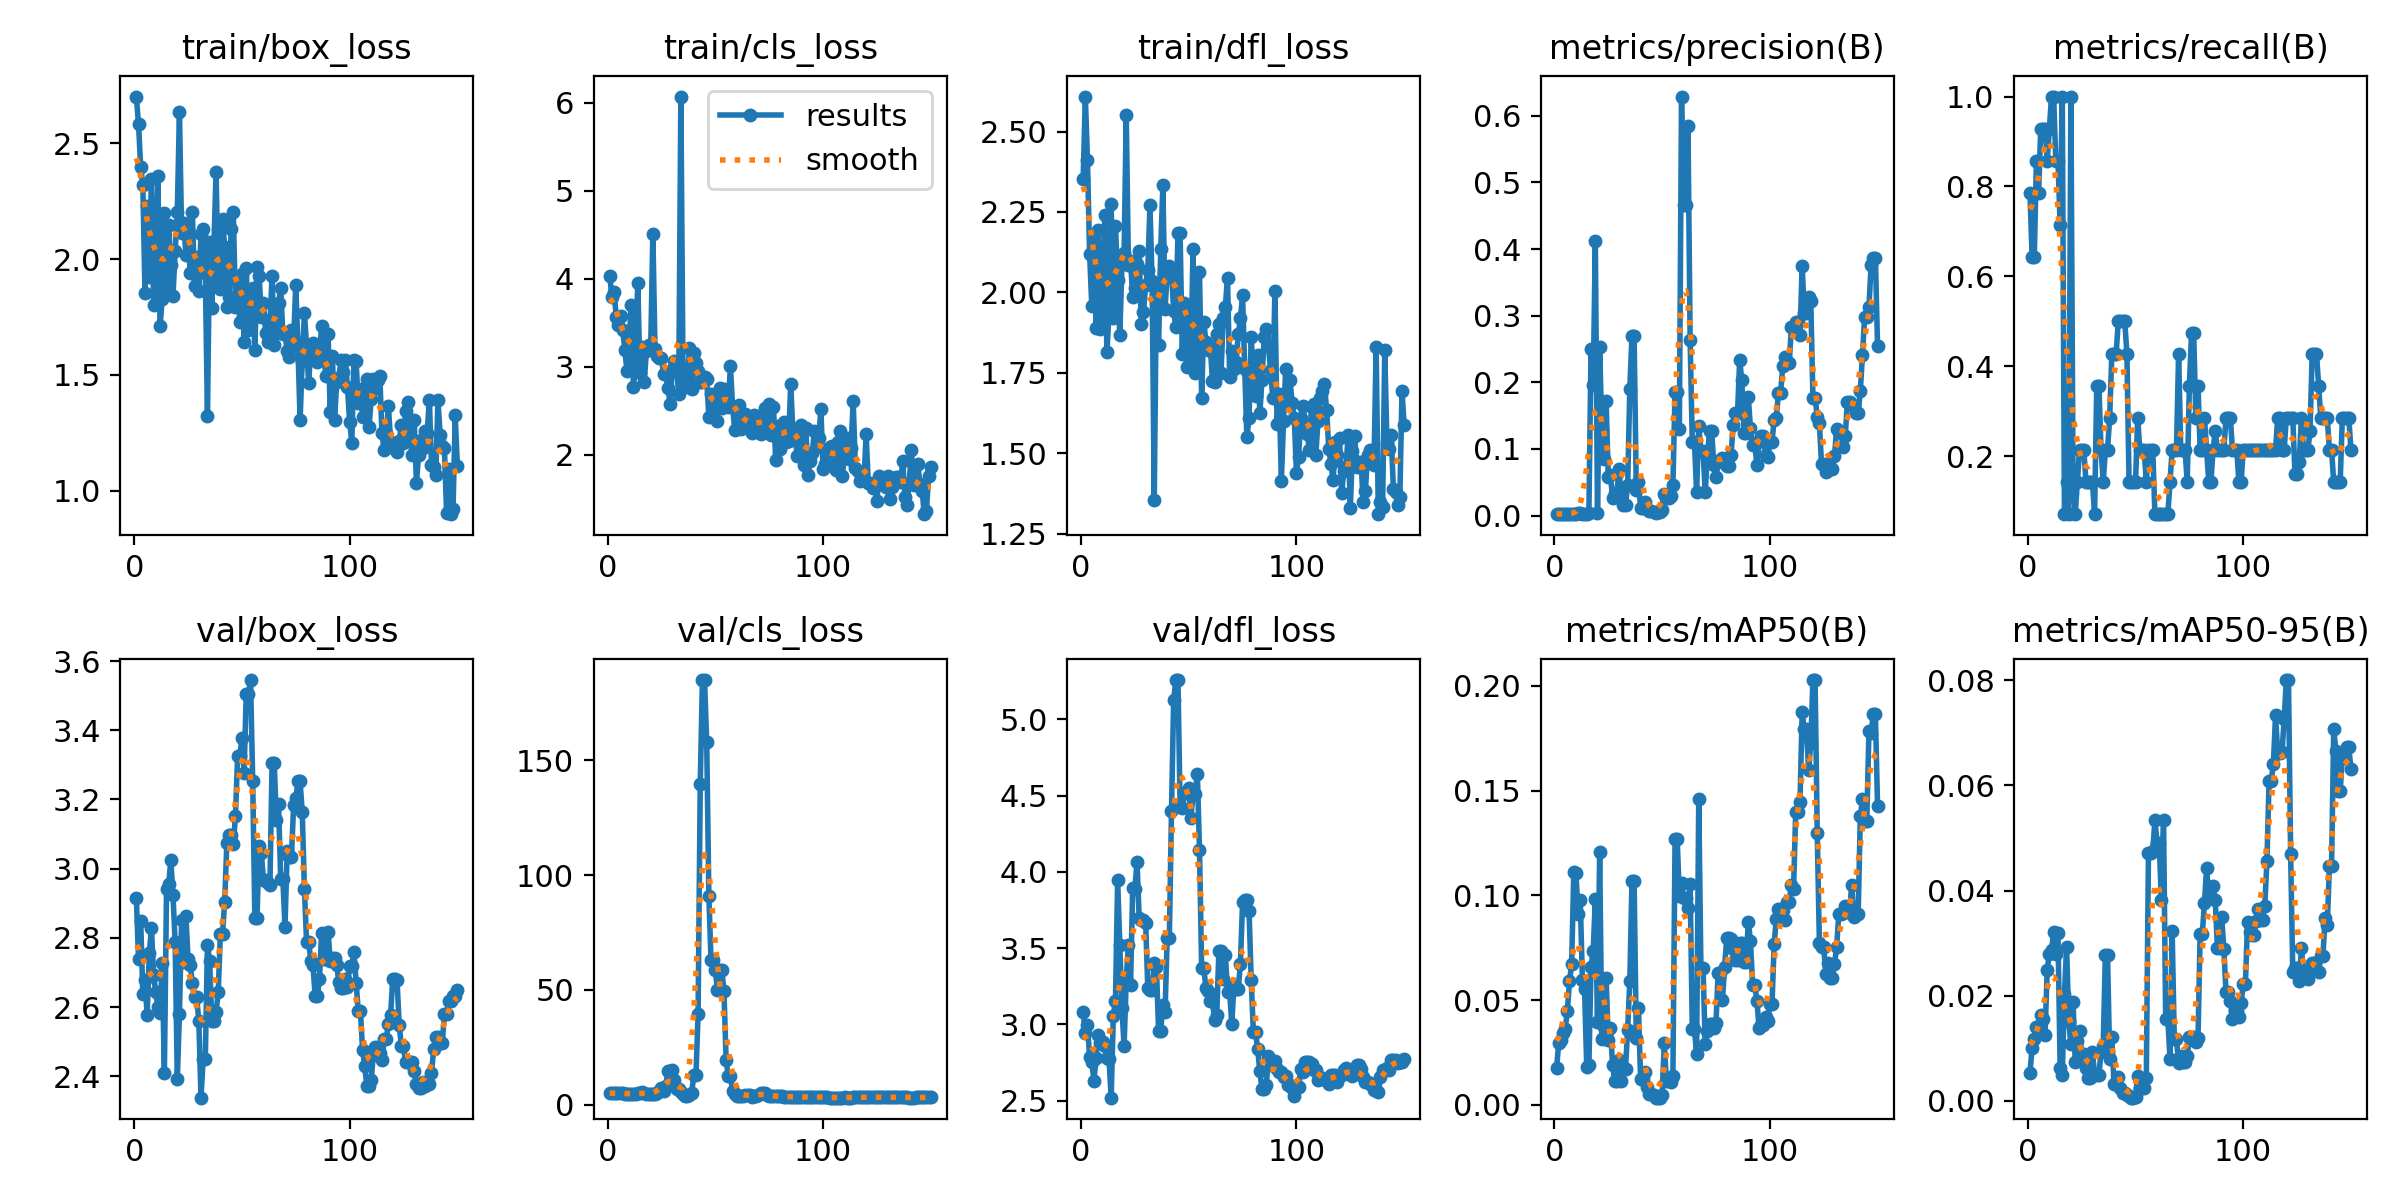

The file beside this chart, header and first rows:
epoch, time, train/box_loss, train/cls_loss, train/dfl_loss, metrics/precision(B), metrics/recall(B), metrics/mAP50(B), metrics/mAP50-95(B), val/box_loss, val/cls_loss, val/dfl_loss, lr/pg0, lr/pg1, lr/pg2
1, 26.05, 2.702, 4.026, 2.352, 0.00244, 0.7857, 0.01745, 0.00537, 2.916, 4.971, 3.083, 4e-05, 4e-05, 4e-05
2, 49.22, 2.582, 3.796, 2.609, 0.002, 0.6429, 0.02962, 0.01009, 2.738, 5.047, 2.941, 9.934e-05, 9.934e-05, 9.934e-05
3, 68.43, 2.398, 3.851, 2.411, 0.002, 0.6429, 0.03078, 0.01177, 2.85, 4.976, 2.996, 0.0001579, 0.0001579, 0.0001579
4, 86.31, 2.322, 3.563, 2.118, 0.00267, 0.8571, 0.03419, 0.0141, 2.637, 5.068, 2.785, 0.0002156, 0.0002156, 0.0002156
5, 103, 1.855, 3.475, 1.958, 0.00244, 0.7857, 0.03618, 0.01428, 2.678, 5.001, 2.755, 0.0002726, 0.0002726, 0.0002726
6, 117.6, 2.227, 3.579, 2.168, 0.00289, 0.9286, 0.04477, 0.01624, 2.576, 5.098, 2.631, 0.0003288, 0.0003288, 0.0003288
7, 134.4, 1.922, 3.415, 1.89, 0.00289, 0.9286, 0.05895, 0.01563, 2.755, 4.993, 2.781, 0.0003842, 0.0003842, 0.0003842
8, 160.4, 2.346, 3.19, 2.194, 0.00289, 0.9286, 0.06728, 0.01244, 2.829, 4.655, 2.928, 0.0004387, 0.0004387, 0.0004387
9, 186.5, 1.803, 2.946, 1.886, 0.00267, 0.8571, 0.1113, 0.02497, 2.693, 4.483, 2.881, 0.0004925, 0.0004925, 0.0004925
10, 209.4, 2.005, 3.307, 1.927, 0.00289, 0.9286, 0.1108, 0.02799, 2.643, 4.541, 2.881, 0.0005455, 0.0005455, 0.0005455
11, 228.9, 2.357, 3.699, 2.24, 0.00311, 1, 0.09092, 0.02863, 2.6, 4.753, 2.858, 0.0005978, 0.0005978, 0.0005978
12, 247.5, 1.71, 2.763, 1.814, 0.00311, 1, 0.09775, 0.03211, 2.583, 4.594, 2.782, 0.0006492, 0.0006492, 0.0006492
13, 270.7, 1.828, 3.136, 1.933, 0.00267, 0.8571, 0.05947, 0.02784, 2.728, 4.687, 2.772, 0.0006998, 0.0006998, 0.0006998
14, 289.5, 2.2, 3.949, 2.273, 0.00267, 0.8571, 0.05518, 0.032, 2.41, 4.929, 2.519, 0.0007496, 0.0007496, 0.0007496
15, 307.2, 1.856, 2.93, 1.92, 0.00222, 0.7143, 0.01826, 0.00625, 2.94, 5.087, 3.058, 0.0007987, 0.0007987, 0.0007987
16, 325.5, 2.145, 3.223, 2.207, 0.00311, 1, 0.01901, 0.00497, 2.955, 5.512, 3.155, 0.0008469, 0.0008469, 0.0008469
17, 404.8, 1.972, 2.824, 2.038, 0.2495, 0.07143, 0.06597, 0.0203, 3.025, 5.257, 3.948, 0.0008944, 0.0008944, 0.0008944
18, 420.9, 1.842, 3.179, 1.866, 0.1967, 0.1429, 0.07331, 0.02922, 2.923, 4.498, 3.523, 0.0009411, 0.0009411, 0.0009411
19, 434.3, 2.033, 3.24, 2.088, 0.4118, 0.07143, 0.09839, 0.01515, 2.789, 4.722, 3.105, 0.0009869, 0.0009869, 0.0009869
20, 447.5, 2.205, 3.209, 2.121, 0.00311, 1, 0.03948, 0.01077, 2.392, 4.578, 2.856, 0.001032, 0.001032, 0.001032
21, 472, 2.635, 4.511, 2.551, 0.2532, 0.1429, 0.1208, 0.0188, 2.581, 4.823, 3.299, 0.001076, 0.001076, 0.001076
22, 490.7, 2.114, 3.199, 2.086, 0.1289, 0.07143, 0.03153, 0.00747, 2.852, 4.774, 3.52, 0.00112, 0.00112, 0.00112
23, 511.5, 2.154, 3.123, 2.099, 0.08495, 0.1429, 0.03708, 0.01135, 2.731, 4.853, 3.261, 0.001163, 0.001163, 0.001163
24, 530.5, 2.017, 3.101, 1.985, 0.1724, 0.2143, 0.06063, 0.01328, 2.863, 6.071, 3.896, 0.001204, 0.001204, 0.001204
25, 548.3, 2.121, 3.099, 2.014, 0.05814, 0.2143, 0.031, 0.00889, 2.739, 7.227, 3.888, 0.001246, 0.001246, 0.001246
26, 563, 1.938, 2.91, 2.09, 0.06054, 0.2143, 0.03664, 0.00894, 2.722, 6.1, 4.064, 0.001286, 0.001286, 0.001286
27, 578.2, 2.202, 2.912, 2.128, 0.02613, 0.1429, 0.01897, 0.0063, 2.669, 8.062, 3.697, 0.001325, 0.001325, 0.001325
28, 593.3, 1.884, 2.754, 1.902, 0.0336, 0.1429, 0.01145, 0.00439, 2.629, 14.73, 3.687, 0.001364, 0.001364, 0.001364
29, 609.6, 2.008, 2.578, 1.938, 0.0336, 0.1429, 0.01145, 0.00439, 2.629, 14.73, 3.687, 0.001402, 0.001402, 0.001402
30, 625.4, 1.863, 2.961, 2.024, 0.0694, 0.1429, 0.02143, 0.0093, 2.559, 14.93, 3.666, 0.001439, 0.001439, 0.001439
31, 641.6, 2.109, 3.067, 2.068, 0.03013, 0.07143, 0.01138, 0.00511, 2.338, 10.58, 3.239, 0.001476, 0.001476, 0.001476
32, 657.5, 2.128, 2.989, 2.27, 0.01631, 0.3571, 0.01725, 0.00497, 2.45, 6.896, 3.223, 0.001511, 0.001511, 0.001511
33, 671.7, 1.941, 2.688, 2.035, 0.01631, 0.3571, 0.01725, 0.00497, 2.45, 6.896, 3.223, 0.001546, 0.001546, 0.001546
34, 688.5, 1.322, 6.068, 1.356, 0.04534, 0.2143, 0.03594, 0.00922, 2.78, 5.399, 3.404, 0.001564, 0.001564, 0.001564
35, 709.8, 2.073, 2.892, 2.026, 0.1906, 0.1429, 0.05907, 0.01049, 2.733, 4.741, 3.377, 0.001551, 0.001551, 0.001551
36, 727.4, 1.788, 2.768, 1.836, 0.2701, 0.2143, 0.1069, 0.02782, 2.561, 3.867, 2.959, 0.001538, 0.001538, 0.001538
37, 743.8, 2.063, 2.834, 2.135, 0.2701, 0.2143, 0.1069, 0.02782, 2.561, 3.867, 2.959, 0.001525, 0.001525, 0.001525
38, 763, 2.375, 3.206, 2.333, 0.03873, 0.2857, 0.03176, 0.00802, 2.586, 4.141, 3.128, 0.001512, 0.001512, 0.001512
39, 778.1, 1.908, 2.741, 1.948, 0.05063, 0.4286, 0.04634, 0.0121, 2.643, 4.957, 3.079, 0.001498, 0.001498, 0.001498
40, 795.5, 1.87, 3.148, 2.057, 0.01195, 0.4286, 0.01257, 0.0032, 2.812, 12.72, 3.566, 0.001485, 0.001485, 0.001485
41, 815.2, 2.171, 3.039, 2.082, 0.01195, 0.4286, 0.01257, 0.0032, 2.812, 12.72, 3.566, 0.001472, 0.001472, 0.001472
42, 834, 2.054, 2.952, 2.066, 0.0198, 0.5, 0.01569, 0.00449, 2.905, 39.48, 4.398, 0.001459, 0.001459, 0.001459
43, 850.9, 1.792, 2.824, 1.943, 0.01031, 0.5, 0.00841, 0.00237, 3.073, 139.8, 5.124, 0.001446, 0.001446, 0.001446
44, 872.4, 1.835, 2.821, 1.892, 0.00608, 0.5, 0.0051, 0.00156, 3.098, 184.9, 5.257, 0.001432, 0.001432, 0.001432
45, 888.3, 2.128, 2.885, 2.185, 0.00608, 0.5, 0.0051, 0.00156, 3.098, 184.9, 5.257, 0.001419, 0.001419, 0.001419
46, 903.4, 2.204, 2.855, 2.184, 0.0051, 0.4286, 0.00466, 0.00105, 3.07, 157.8, 4.431, 0.001406, 0.001406, 0.001406
47, 919.1, 1.792, 2.429, 1.808, 0.00451, 0.1429, 0.00355, 0.00089, 3.153, 90.85, 4.416, 0.001393, 0.001393, 0.001393
48, 944.6, 1.918, 2.689, 1.966, 0.0051, 0.1429, 0.00347, 0.0006, 3.325, 62.87, 4.513, 0.00138, 0.00138, 0.00138
49, 962.9, 1.729, 2.478, 1.769, 0.0051, 0.1429, 0.00347, 0.0006, 3.325, 62.87, 4.513, 0.001366, 0.001366, 0.001366
50, 983.9, 1.936, 2.579, 1.962, 0.00814, 0.1429, 0.00465, 0.00082, 3.377, 58.63, 4.55, 0.001353, 0.001353, 0.001353
51, 1002, 1.641, 2.377, 1.795, 0.03222, 0.2857, 0.02933, 0.00477, 3.277, 49.88, 4.35, 0.00134, 0.00134, 0.00134
52, 1021, 1.961, 2.761, 2.136, 0.02671, 0.2143, 0.01144, 0.00236, 3.505, 58.65, 4.509, 0.001327, 0.001327, 0.001327
53, 1041, 1.693, 2.525, 1.749, 0.02671, 0.2143, 0.01144, 0.00236, 3.505, 58.65, 4.509, 0.001314, 0.001314, 0.001314
54, 1062, 1.828, 2.74, 1.865, 0.02901, 0.2143, 0.01087, 0.00244, 3.545, 49.67, 4.643, 0.0013, 0.0013, 0.0013
55, 1080, 1.875, 2.679, 2.062, 0.04525, 0.1429, 0.01379, 0.00425, 3.254, 19.66, 4.145, 0.001287, 0.001287, 0.001287
56, 1103, 1.609, 2.546, 1.671, 0.1856, 0.2143, 0.1267, 0.04718, 2.858, 12.34, 3.368, 0.001274, 0.001274, 0.001274
57, 1119, 1.966, 3.012, 1.908, 0.1856, 0.2143, 0.1267, 0.04718, 2.858, 12.34, 3.368, 0.001261, 0.001261, 0.001261
58, 1136, 1.928, 2.543, 1.845, 0.1298, 0.2143, 0.09958, 0.04753, 3.066, 6.14, 3.236, 0.001248, 0.001248, 0.001248
59, 1152, 1.748, 2.28, 1.82, 0.629, 0.07143, 0.106, 0.05342, 3.046, 4.571, 3.22, 0.001234, 0.001234, 0.001234
60, 1170, 1.811, 2.498, 1.833, 0.4667, 0.07143, 0.09864, 0.04905, 2.968, 3.921, 3.152, 0.001221, 0.001221, 0.001221
... 90 more rows
